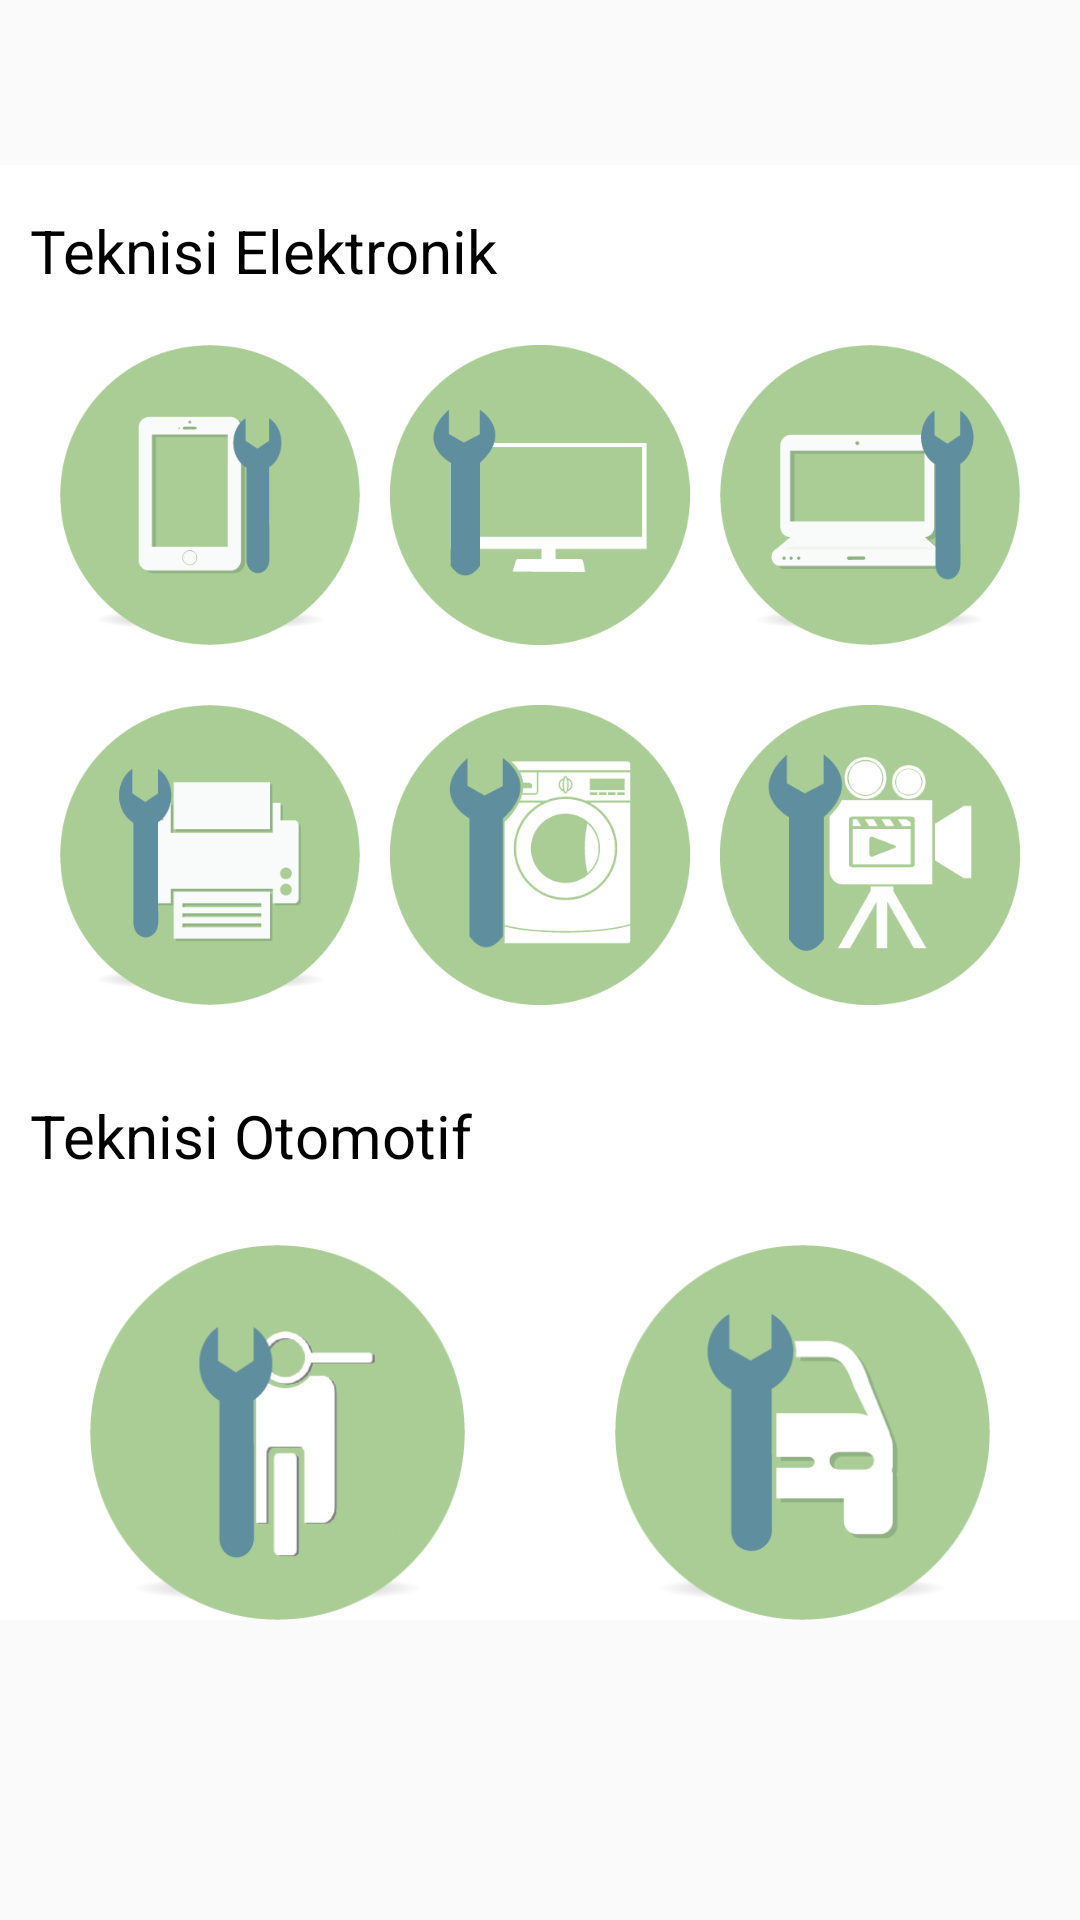

Produce the Android XML layout that renders to this screen, including the resource entries it uses.
<!-- AndroidManifest.xml: application theme AppTheme -->
<!-- res/layout/fragment_home.xml -->
<?xml version="1.0" encoding="utf-8"?>
<FrameLayout xmlns:android="http://schemas.android.com/apk/res/android"
    xmlns:tools="http://schemas.android.com/tools"
    android:layout_width="match_parent"
    android:layout_height="match_parent"
    tools:context=".home">

    <RelativeLayout
        android:layout_width="match_parent"
        android:layout_height="wrap_content"
        android:layout_marginTop="55dp"
        android:background="#ffffff">

        <TextView
            android:id="@+id/t_elektronik"
            android:layout_width="match_parent"
            android:layout_height="wrap_content"
            android:layout_centerHorizontal="true"
            android:layout_marginLeft="20dp"
            android:layout_marginTop="15dp"
            android:text="Teknisi Elektronik"
            android:textSize="20dp"
            android:textColor="#000"/>

        <ImageButton
            android:id="@+id/tehp"
            android:layout_width="100dp"
            android:layout_height="100dp"
            android:layout_alignParentLeft="true"
            android:layout_centerHorizontal="true"
            android:layout_marginLeft="20dp"
            android:layout_marginTop="60dp"
            android:scaleType="fitXY"
            android:background="#ffffff"
            android:src="@drawable/hp" />

        <ImageButton
            android:id="@+id/tepc"
            android:layout_width="100dp"
            android:layout_height="100dp"
            android:layout_alignParentRight="true"
            android:layout_centerHorizontal="true"
            android:layout_marginTop="60dp"
            android:layout_marginRight="20dp"
            android:scaleType="fitXY"
            android:background="#ffffff"
            android:src="@drawable/laptop" />

        <ImageButton
            android:id="@+id/tetv"
            android:layout_width="100dp"
            android:layout_height="100dp"
            android:layout_centerHorizontal="true"
            android:layout_marginTop="60dp"
            android:scaleType="fitXY"
            android:background="#ffffff"
            android:src="@drawable/tv" />

        <ImageButton
            android:id="@+id/teprint"
            android:layout_width="100dp"
            android:layout_height="100dp"
            android:layout_alignParentLeft="true"
            android:layout_centerHorizontal="true"
            android:layout_marginLeft="20dp"
            android:layout_marginTop="180dp"
            android:scaleType="fitXY"
            android:background="#ffffff"
            android:src="@drawable/printer" />

        <ImageButton
            android:id="@+id/tealatrumah"
            android:layout_width="100dp"
            android:layout_height="100dp"
            android:layout_centerHorizontal="true"
            android:layout_marginTop="180dp"
            android:scaleType="fitXY"
            android:background="#ffffff"
            android:src="@drawable/alatrumahtangga" />

        <ImageButton
            android:id="@+id/tealatmusikvideo"
            android:layout_width="100dp"
            android:layout_height="100dp"
            android:layout_alignParentRight="true"
            android:layout_centerHorizontal="true"
            android:layout_marginTop="180dp"
            android:layout_marginRight="20dp"
            android:scaleType="fitXY"
            android:background="#ffffff"
            android:src="@drawable/musikvideo" />


        <TextView
            android:id="@+id/t_otomotif"
            android:layout_width="match_parent"
            android:layout_height="wrap_content"
            android:layout_centerHorizontal="true"
            android:layout_marginLeft="20dp"
            android:layout_marginTop="310dp"
            android:text="Teknisi Otomotif"
            android:textSize="20dp"
            android:textColor="#000"/>

        <ImageButton
            android:id="@+id/temotor"
            android:src="@drawable/motor"
            android:layout_width="125dp"
            android:layout_height="125dp"
            android:layout_alignParentLeft="true"
            android:layout_centerHorizontal="true"
            android:layout_marginLeft="30dp"
            android:layout_marginTop="360dp"
            android:scaleType="fitXY"
            android:background="#ffffff"/>

        <ImageButton
            android:id="@+id/temobil"
            android:layout_width="125dp"
            android:layout_height="125dp"
            android:layout_alignParentRight="true"
            android:layout_centerHorizontal="true"
            android:layout_marginTop="360dp"
            android:layout_marginRight="30dp"
            android:scaleType="fitXY"
            android:background="#ffffff"
            android:src="@drawable/mobil" />

    </RelativeLayout>

</FrameLayout>
<!-- resources referenced by this layout -->
<resources>
  <!-- drawable alatrumahtangga: png bitmap (drawable, 12565 bytes) -->
  <!-- drawable hp: png bitmap (drawable, 8936 bytes) -->
  <!-- drawable laptop: png bitmap (drawable, 9400 bytes) -->
  <!-- drawable mobil: png bitmap (drawable, 10696 bytes) -->
  <!-- drawable motor: png bitmap (drawable, 12101 bytes) -->
  <!-- drawable musikvideo: png bitmap (drawable, 12056 bytes) -->
  <!-- drawable printer: png bitmap (drawable, 8921 bytes) -->
  <!-- drawable tv: png bitmap (drawable, 6735 bytes) -->
  <style name="AppTheme" parent="Theme.AppCompat.Light.DarkActionBar">
          
          <item name="colorPrimary">@color/colorPrimary</item>
          <item name="colorPrimaryDark">#1D2247</item>
          <item name="colorAccent">@color/colorAccent</item>
          <item name="windowActionBar">false</item>
          <item name="windowNoTitle">true</item>
      </style>
  <!-- not gathered from this repository: default colours our renderer supplied (Android Studio template values) -->
  <color name="colorPrimary">#FF6200EE</color>
  <color name="colorAccent">#FF03DAC5</color>
</resources>
